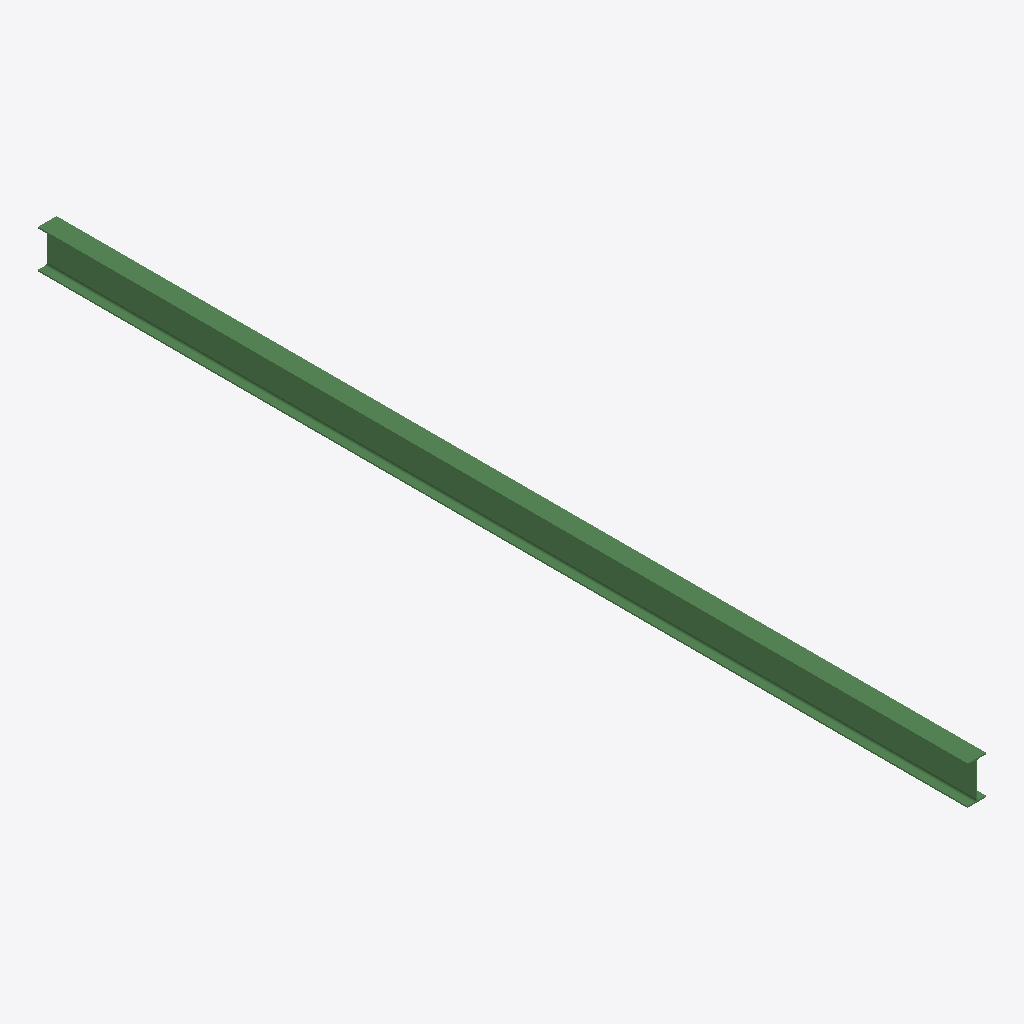
Isometric view of an IFC building model (IFC-SPF (STEP), schema IFC2X3, length unit millimetre), seen from the south-west, elements coloured by IFC class: 1 beam (green).
Extent 0.2 m × 8.0 m × 0.3 m (x, y, z). Storeys (1): Undefined at 0.00 m. Elements (1): 1 IfcBeam.

HEADER;
FILE_DESCRIPTION(('ViewDefinition[AISC_Steel_Detailing]','Option [BaseQuantities:Off]','Option [GridExport:On]','Option [Assemblies:Off]','Option [Bolts:On]','Option [Rebars:On]','Option [PourObjects:Off]','Option [Welds:On]','Option [SurfaceTreatments:On]','Option [LocationBy:0]','Option [ViewColors:Off]','Option [SectionedSpine:Off]','[2 more]'),'2;1');
FILE_NAME('b_315_Qty_1.ifc','2026-05-16T11:53:13',('GIOVANNIPC\\gcorrea'),('Structural Designer'),'IFC Database version: Work','Tekla Structures 2020 Service Pack 5, IFC Export','');
FILE_SCHEMA(('IFC2X3'));
ENDSEC;
DATA;
#37=IFCPROJECT('2G7ZFDNE16yBDU14FA92Me',#5,'Proyecto',$,$,$,$,(#11),#36);
#39=IFCSITE('2xvEzEinjBTea80yOTcujY',#5,'Obra',$,$,#38,$,$,.ELEMENT.,$,$,$,$,$);
#41=IFCBUILDING('2E2$9s__D5uR1SFEPHnRE$',#5,'Undefined',$,$,#40,$,$,.ELEMENT.,$,$,$);
#43=IFCBUILDINGSTOREY('29hdEUCErFze9E_VIAceOd',#5,'Undefined',$,$,#42,$,$,.ELEMENT.,0.0);
#74=IFCBEAM('1eAIiVHd10UwCguHtpPdUK',#44,'BEAM','IPE330','IPE330',#47,#73,'ID68292b1f-4670-407b-a32a-e11df3667794');
ENDSEC;
